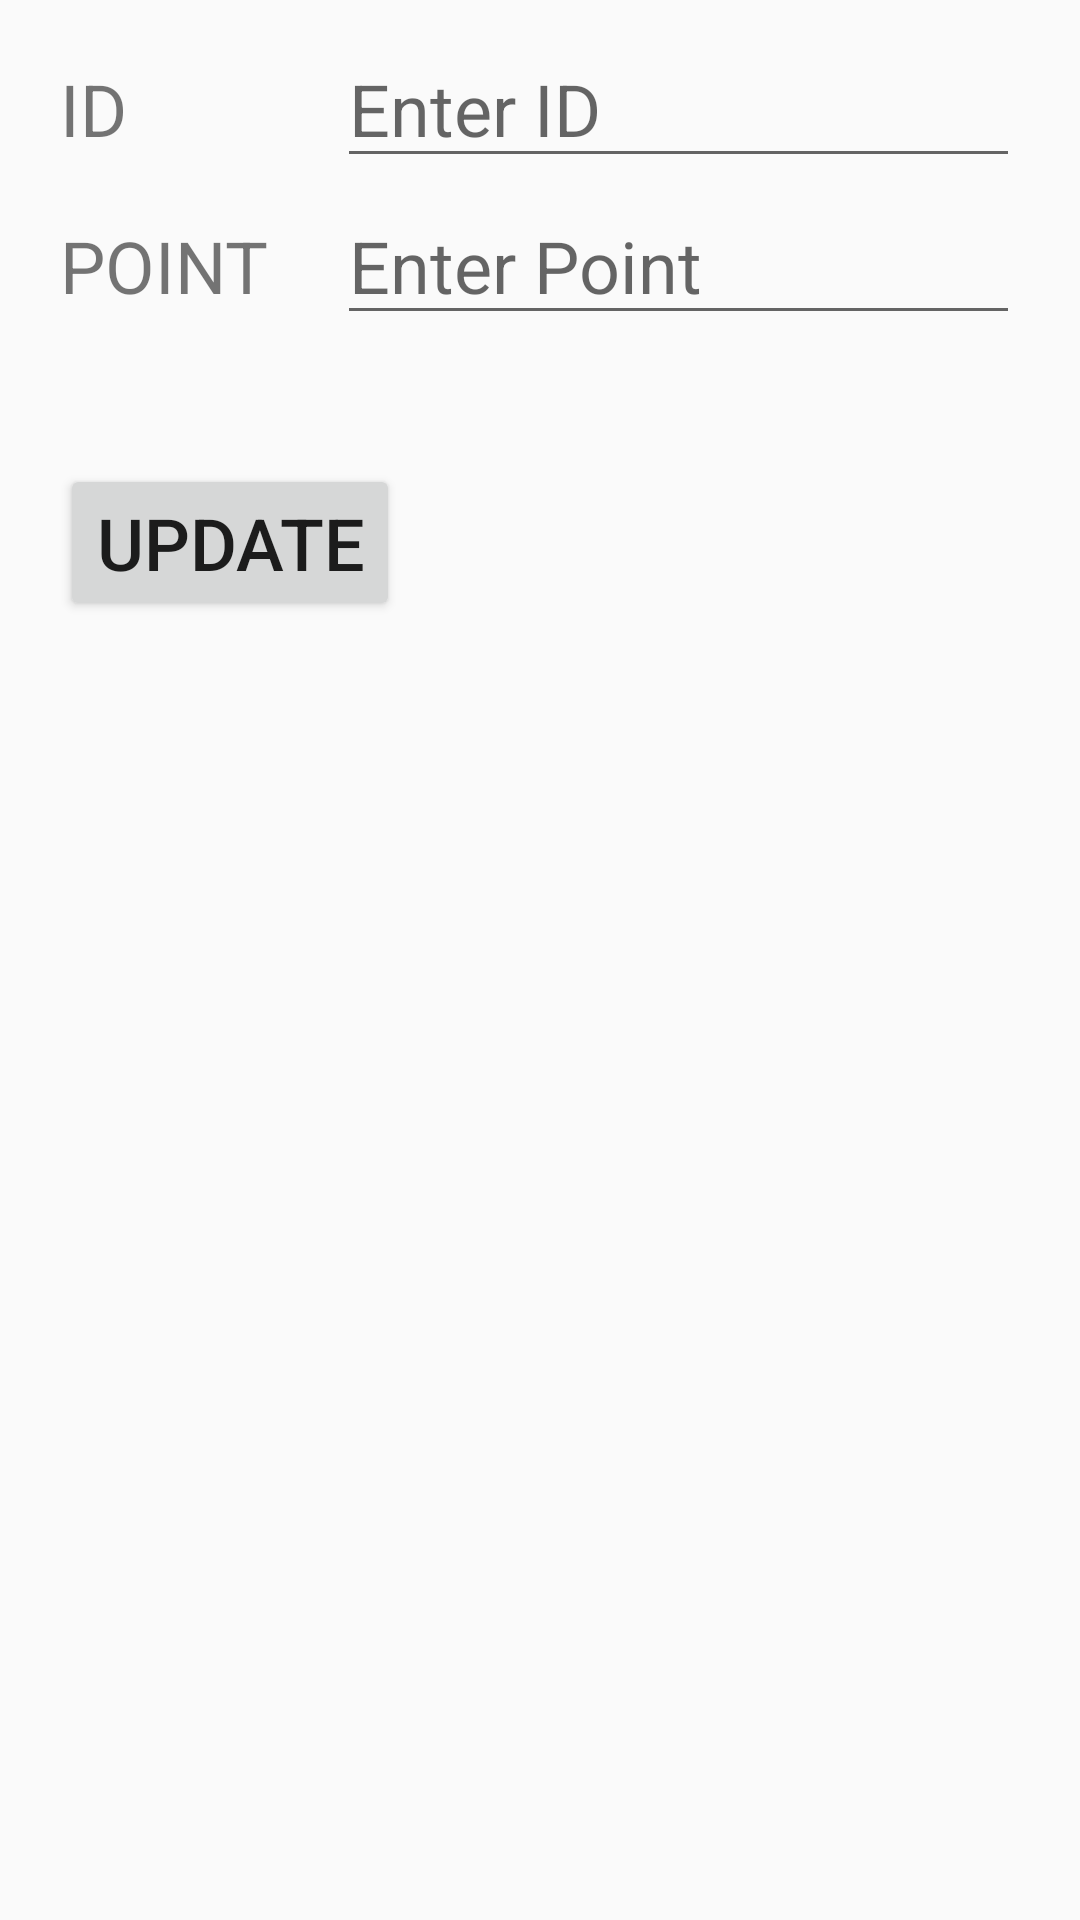

Reconstruct the res/layout file that produces this screen, plus the resources it refers to.
<!-- AndroidManifest.xml: application theme AppTheme -->
<!-- res/layout/activity_update.xml -->
<?xml version="1.0" encoding="utf-8"?>
<RelativeLayout xmlns:android="http://schemas.android.com/apk/res/android"
    android:layout_width="match_parent"
    android:layout_height="match_parent"
    android:padding="@dimen/activity_margin">

    <TextView
        android:id="@+id/lblID"
        android:layout_width="wrap_content"
        android:layout_height="wrap_content"
        android:text="@string/id" />

    <EditText
        android:id="@+id/inputID"
        android:layout_width="match_parent"
        android:layout_height="wrap_content"
        android:layout_alignBaseline="@id/lblID"
        android:layout_marginLeft="70dp"
        android:layout_toRightOf="@id/lblID"
        android:hint="Enter ID"
        android:inputType="number" />

    <TextView
        android:id="@+id/lblPoint"
        android:layout_width="wrap_content"
        android:layout_height="wrap_content"
        android:layout_below="@id/lblID"
        android:layout_alignLeft="@id/lblID"
        android:layout_marginTop="20dp"
        android:text="@string/point" />

    <EditText
        android:id="@+id/inputPoint"
        android:layout_width="match_parent"
        android:layout_height="wrap_content"
        android:layout_alignBaseline="@id/lblPoint"
        android:layout_alignLeft="@id/inputID"
        android:layout_toRightOf="@id/lblPoint"
        android:hint="Enter Point"
        android:inputType="numberDecimal" />

    <Button
        android:id="@+id/btnUpdate"
        android:layout_width="wrap_content"
        android:layout_height="wrap_content"
        android:layout_below="@id/lblPoint"
        android:layout_alignLeft="@id/lblID"
        android:layout_marginTop="50dp"
        android:onClick="update"
        android:text="@string/update" />
</RelativeLayout>
<!-- resources referenced by this layout -->
<resources>
  <dimen name="activity_margin">20dp</dimen>
  <string name="id">ID</string>
  <string name="point">POINT</string>
  <string name="update">UPDATE</string>
  <style name="AppTheme" parent="Theme.AppCompat.Light.DarkActionBar">
          
          <item name="colorPrimary">@color/colorPrimary</item>
          <item name="colorPrimaryDark">@color/colorPrimaryDark</item>
          <item name="colorAccent">@color/colorAccent</item>
  
          <item name="android:textSize">24sp</item>
      </style>
  <!-- not gathered from this repository: default colours our renderer supplied (Android Studio template values) -->
  <color name="colorPrimary">#FF6200EE</color>
  <color name="colorPrimaryDark">#FF3700B3</color>
  <color name="colorAccent">#FF03DAC5</color>
</resources>
